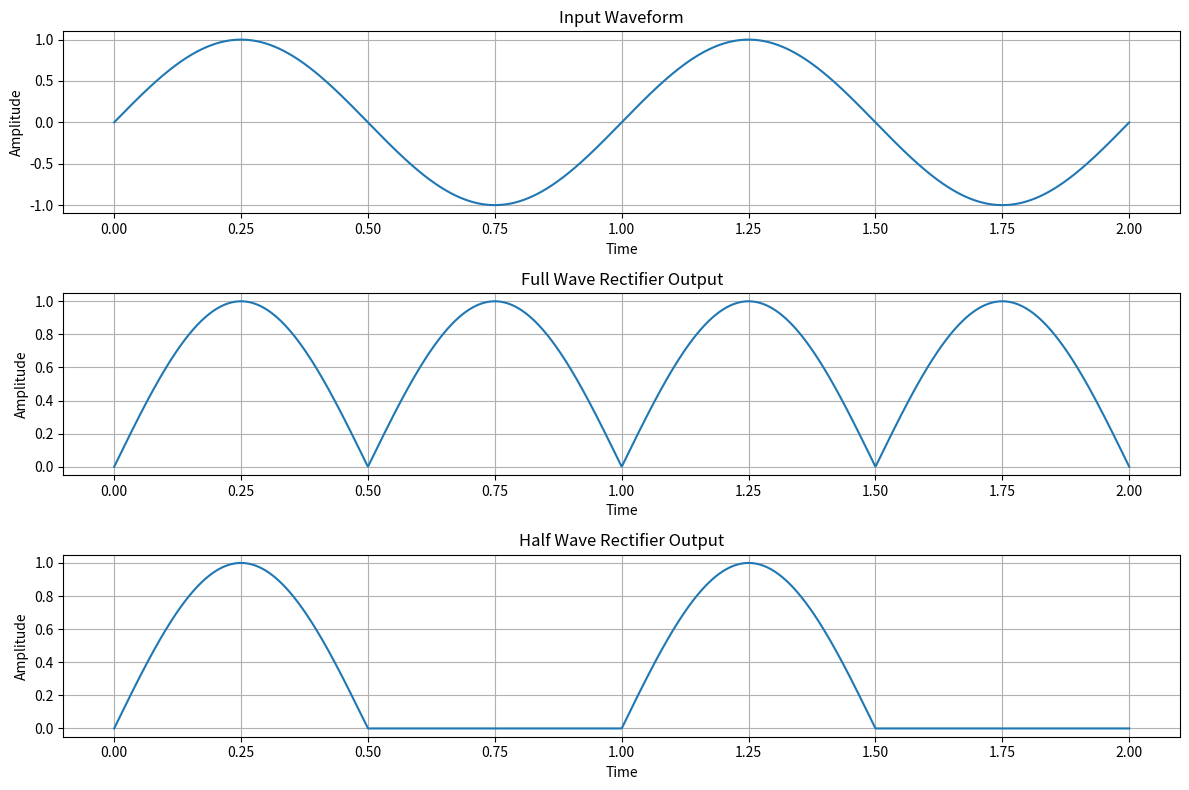

This chart was generated by the following Python code:
import numpy as np
import matplotlib.pyplot as plt

# Constants
PI = np.pi
SAMPLES = 1000  # Number of samples per cycle
CYCLES = 2      # Number of cycles to generate
TOTAL_SAMPLES = SAMPLES * CYCLES

# Time array
time = np.linspace(0, CYCLES, TOTAL_SAMPLES)

# Input waveform (sinusoidal)
input_waveform = np.sin(2 * PI * time)

# Full wave rectifier output
full_wave_rectified = np.abs(input_waveform)

# Half wave rectifier output
half_wave_rectified = np.maximum(input_waveform, 0)

# Plotting
plt.figure(figsize=(12, 8))

# Input waveform
plt.subplot(3, 1, 1)
plt.plot(time, input_waveform)
plt.title('Input Waveform')
plt.xlabel('Time')
plt.ylabel('Amplitude')
plt.grid(True)

# Full wave rectifier output
plt.subplot(3, 1, 2)
plt.plot(time, full_wave_rectified)
plt.title('Full Wave Rectifier Output')
plt.xlabel('Time')
plt.ylabel('Amplitude')
plt.grid(True)

# Half wave rectifier output
plt.subplot(3, 1, 3)
plt.plot(time, half_wave_rectified)
plt.title('Half Wave Rectifier Output')
plt.xlabel('Time')
plt.ylabel('Amplitude')
plt.grid(True)

plt.tight_layout()
plt.show()